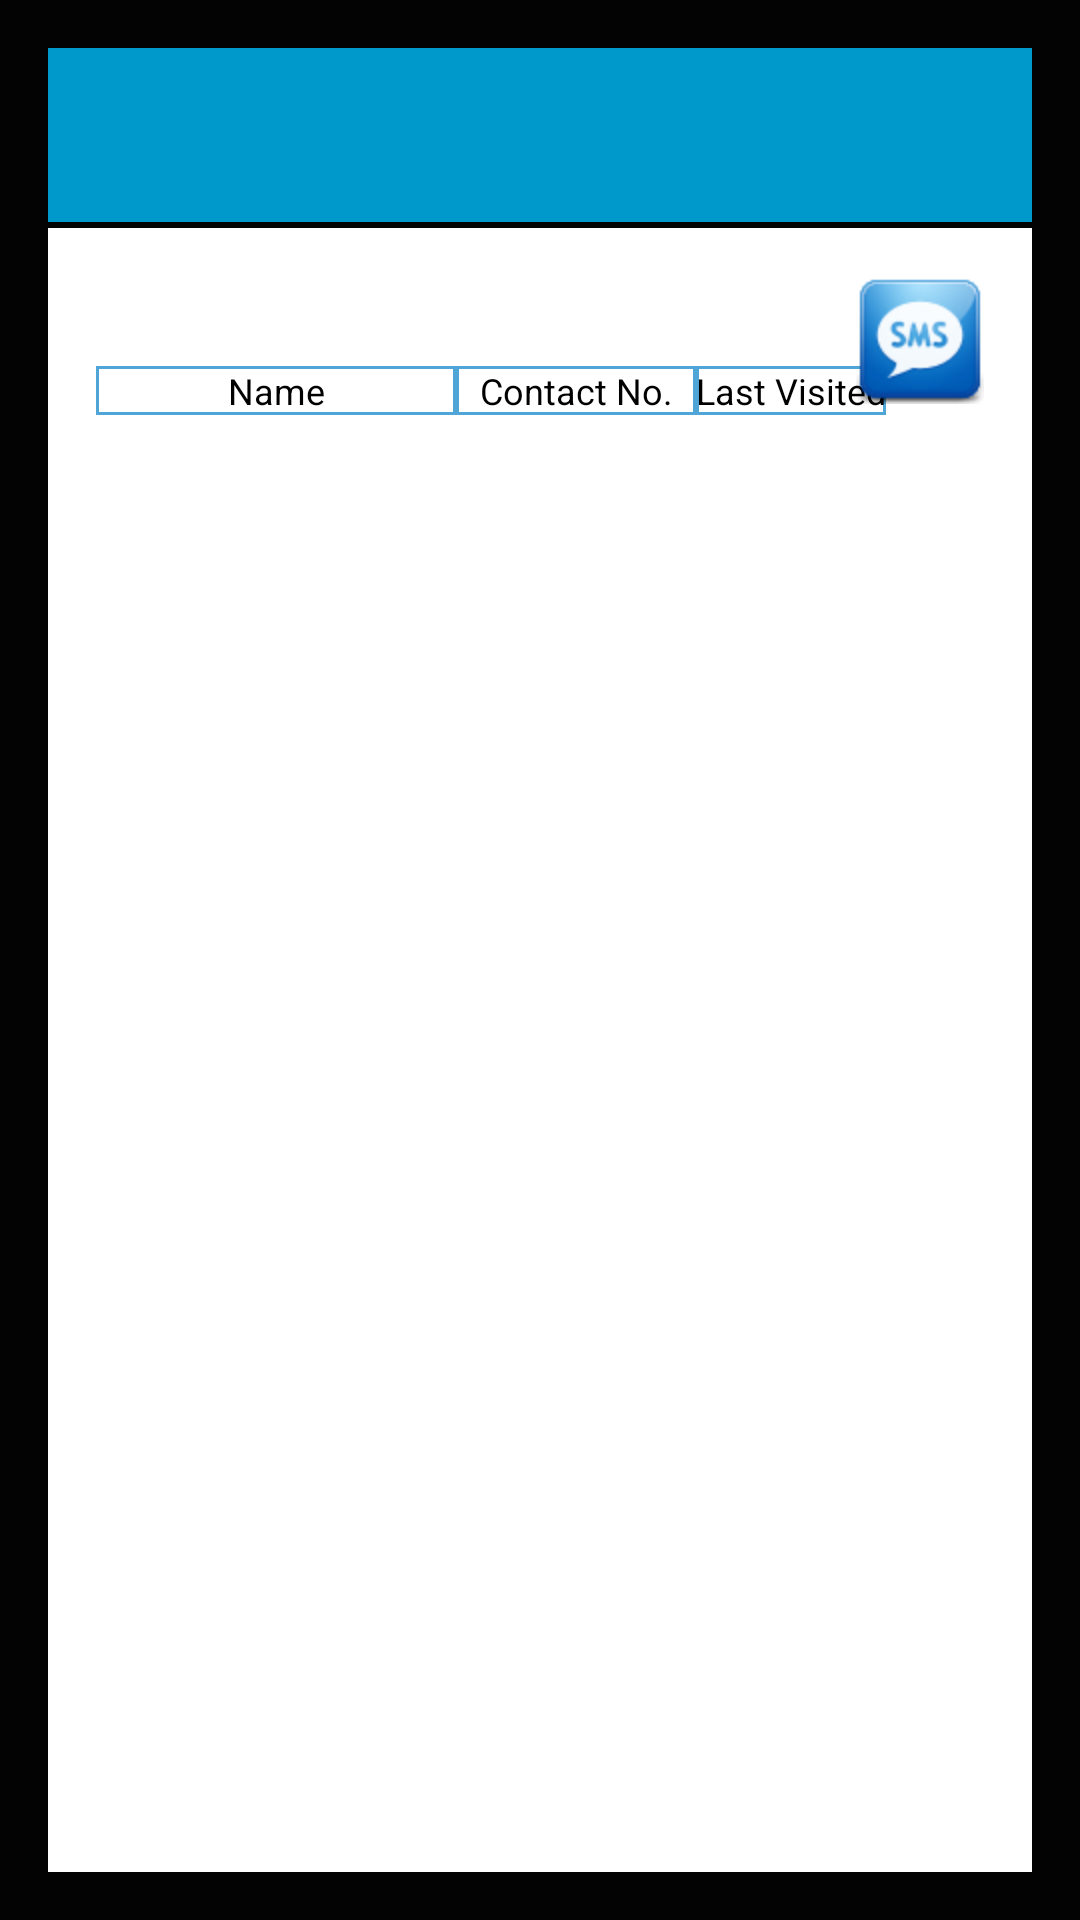

Reconstruct the res/layout file that produces this screen, plus the resources it refers to.
<!-- AndroidManifest.xml: activity theme AppTheme.NoActionBar -->
<!-- res/layout/activity_main.xml -->
<android.support.design.widget.CoordinatorLayout xmlns:android="http://schemas.android.com/apk/res/android"
    xmlns:app="http://schemas.android.com/apk/res-auto"
    xmlns:tools="http://schemas.android.com/tools"
    android:background="@color/action_bar_background"
    android:id="@+id/content_main"
    android:layout_width="match_parent"
    android:layout_height="match_parent"
    android:paddingBottom="@dimen/activity_vertical_margin"
    android:paddingLeft="@dimen/activity_horizontal_margin"
    android:paddingRight="@dimen/activity_horizontal_margin"
    android:paddingTop="@dimen/activity_vertical_margin"

    app:layout_behavior="@string/appbar_scrolling_view_behavior"
    tools:context="com.elait.hms.MainActivity"
    tools:showIn="@layout/activity_main">

    <android.support.v7.widget.Toolbar
        android:id="@+id/toolbar"
        android:layout_width="match_parent"
        android:layout_height="58dp"
        android:minHeight="?attr/actionBarSize"
        android:theme="@style/AppTheme.AppBarOverlay"
        android:background="@android:color/holo_blue_dark">

    </android.support.v7.widget.Toolbar>

    <include layout="@layout/content_main" />

</android.support.design.widget.CoordinatorLayout>
<!-- res/layout/content_main.xml (included above) -->
<?xml version="1.0" encoding="utf-8"?>
<RelativeLayout xmlns:android="http://schemas.android.com/apk/res/android"
    xmlns:app="http://schemas.android.com/apk/res-auto"
    xmlns:tools="http://schemas.android.com/tools"
    android:background="@android:color/white"
    android:id="@+id/layout_notification_content_main"
    android:layout_width="match_parent"
    android:layout_height="match_parent"
    android:layout_marginTop="60dp"
    android:paddingBottom="@dimen/activity_vertical_margin"
    android:paddingLeft="@dimen/activity_horizontal_margin"
    android:paddingRight="@dimen/activity_horizontal_margin"
    android:paddingTop="@dimen/activity_vertical_margin"
    app:layout_behavior="@string/appbar_scrolling_view_behavior"
    tools:context="com.elait.hms.MainActivity"
    tools:showIn="@layout/activity_main">

    <ImageButton
        android:text="Send SMS"
        android:layout_width="wrap_content"
        android:layout_height="wrap_content"
        android:id="@+id/send_sms"
        android:src="@drawable/ic_sms"
        android:maxHeight="20dp"
        android:maxWidth="20dp"
        android:background="@drawable/ripple"
        android:stateListAnimator="@anim/anim"
        android:backgroundTint="@android:color/transparent"
        android:elevation="8dp"
        style="@style/AppTheme"
        android:layout_alignParentEnd="true"
        android:onClick="onClick" />
    <TableLayout xmlns:android="http://schemas.android.com/apk/res/android"
        android:id="@+id/table_layout_notification"
        android:layout_width="fill_parent"
        android:layout_height="fill_parent"
        android:layout_marginTop="30dp">
        <TableRow
            android:id="@+id/table_row_notification_values"
            android:layout_width="fill_parent"
            android:layout_height="fill_parent">
            <TextView
                android:text="Name"
                android:layout_width="120dp"
                android:layout_height="wrap_content"
                android:layout_column="1"
                android:textAlignment="center"
                android:background="@drawable/back"
                android:textAppearance="@style/TextAppearance.AppCompat.Caption"
                android:textColor="@android:color/black"

                />
            <TextView
                android:text="Contact No."
                android:layout_width="80dp"
                android:layout_height="wrap_content"
                android:layout_column="2"
                android:textAlignment="center"
                android:background="@drawable/back"
                android:textAppearance="@style/TextAppearance.AppCompat.Caption"
                android:textColor="@android:color/black"

                />
            <TextView
                android:text="Last Visited"
                android:layout_width="wrap_content"
                android:layout_height="wrap_content"
                android:layout_column="3"
                android:textAlignment="center"
                android:background="@drawable/back"
                android:textAppearance="@style/TextAppearance.AppCompat.Caption"
                android:textColor="@android:color/black"/>

        </TableRow>
        <ListView
            android:id="@+id/list_item"
            android:layout_width="match_parent"
            android:layout_height="wrap_content"
            android:scrollbars="none"/>
        
    </TableLayout>
</RelativeLayout>
<!-- resources referenced by this layout -->
<resources>
  <color name="action_bar_background">#030303</color>
  <dimen name="activity_horizontal_margin">16dp</dimen>
  <dimen name="activity_vertical_margin">16dp</dimen>
  <!-- drawable back (drawable) -->
  <?xml version="1.0" encoding="utf-8"?>
      <shape xmlns:android="http://schemas.android.com/apk/res/android" android:shape="rectangle" >
          <solid android:color="#00000000" />
          <stroke android:width="1dp" android:color="#4fa5d5"/>
      </shape>
  <!-- drawable ic_sms: png bitmap (drawable-hdpi, 5154 bytes) -->
  <!-- drawable ripple (drawable) -->
  <?xml version="1.0" encoding="utf-8"?>
  <ripple xmlns:android="http://schemas.android.com/apk/res/android" android:color="?android:colorControlHighlight">
      <item>
          <shape android:shape="rectangle">
              <solid android:color="?android:track" />
          </shape>
      </item>
  </ripple>
  <style name="AppTheme" parent="Theme.AppCompat.Light.DarkActionBar">
      
      <item name="android:actionBarStyle">@style/ActionBar</item>
      <item name="actionBarStyle">@style/ActionBar</item>
      <item name="colorPrimary">@color/colorPrimary</item>
      <item name="colorPrimaryDark">@color/colorPrimaryDark</item>
      <item name="colorAccent">@color/colorAccent</item>
      
  </style>
  <style name="AppTheme.AppBarOverlay" parent="ThemeOverlay.AppCompat.Dark.ActionBar" />
  <style name="AppTheme.NoActionBar">
      <item name="windowActionBar">false</item>
      <item name="windowNoTitle">true</item>
  </style>
  <style name="ActionBar" parent="@style/Widget.AppCompat.Light.ActionBar.Solid.Inverse">
      <item name="android:background">@color/background</item>
      <item name="background">@color/action_bar_background</item>
  </style>
  <color name="colorPrimary">#3F51B5</color>
  <color name="colorPrimaryDark">#303F9F</color>
  <color name="colorAccent">#FF4081</color>
  <color name="background">#f76d3c</color>
</resources>
